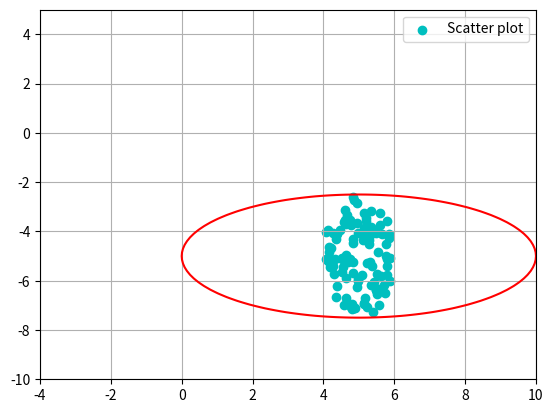

This chart was generated by the following Python code:
import matplotlib.pyplot as plt
import random as ran
import numpy as np

t = []
u = []
x=np.linspace(-4,10,100)
y=np.linspace(-10,5,100)
x, y = np.meshgrid(x, y)
plt.contour(x,y,(((x-5)**2/25)+(y+5)**2/6.25),[1],colors='r')
while len(t) < 100:
    a = ran.uniform(0, 10)
    b = ran.uniform(-7.5, -2.5)
    # simplifying the equation of ellipse as follows-
    if (4 * b * b + 40 * b + 25 * a * a - 250 * a + 700) < 0:
        t.append(a)
        u.append(b)
    else:
        continue


plt.scatter(t, u, label='Scatter plot', color='c')
plt.legend()
plt.grid()
plt.show()


